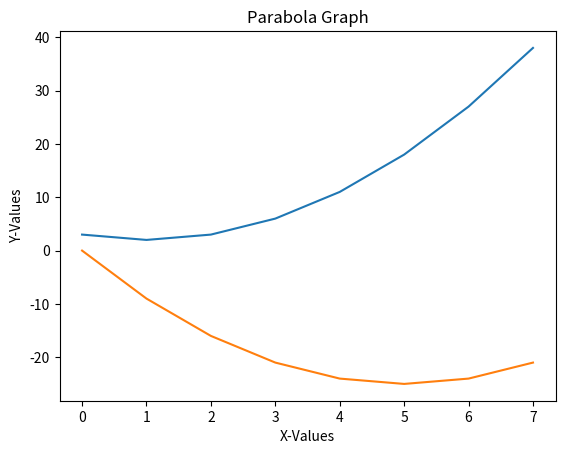

This figure's Python source:
import matplotlib.pyplot as plt

def plotParabola(xList):
  y1List = []
  y2List = []
  for x in xList:
    y1 = x**2 - 2*x + 3 # y = x2  - 2x +3.
    y1List.append(y1)
    y2 = x**2 - 10*x # y = x2  -10x
    y2List.append(y2)
    

  plt.plot(xList,y1List, label = " y = x2  - 2x +3")
  plt.plot(xList,y2List, label = "y =  x2  - 10x")
  plt.title("Parabola Graph")
  plt.xlabel("X-Values")
  plt.ylabel("Y-Values")
  plt.show()
  return

plotParabola([0,1,2,3,4,5,6,7,])
